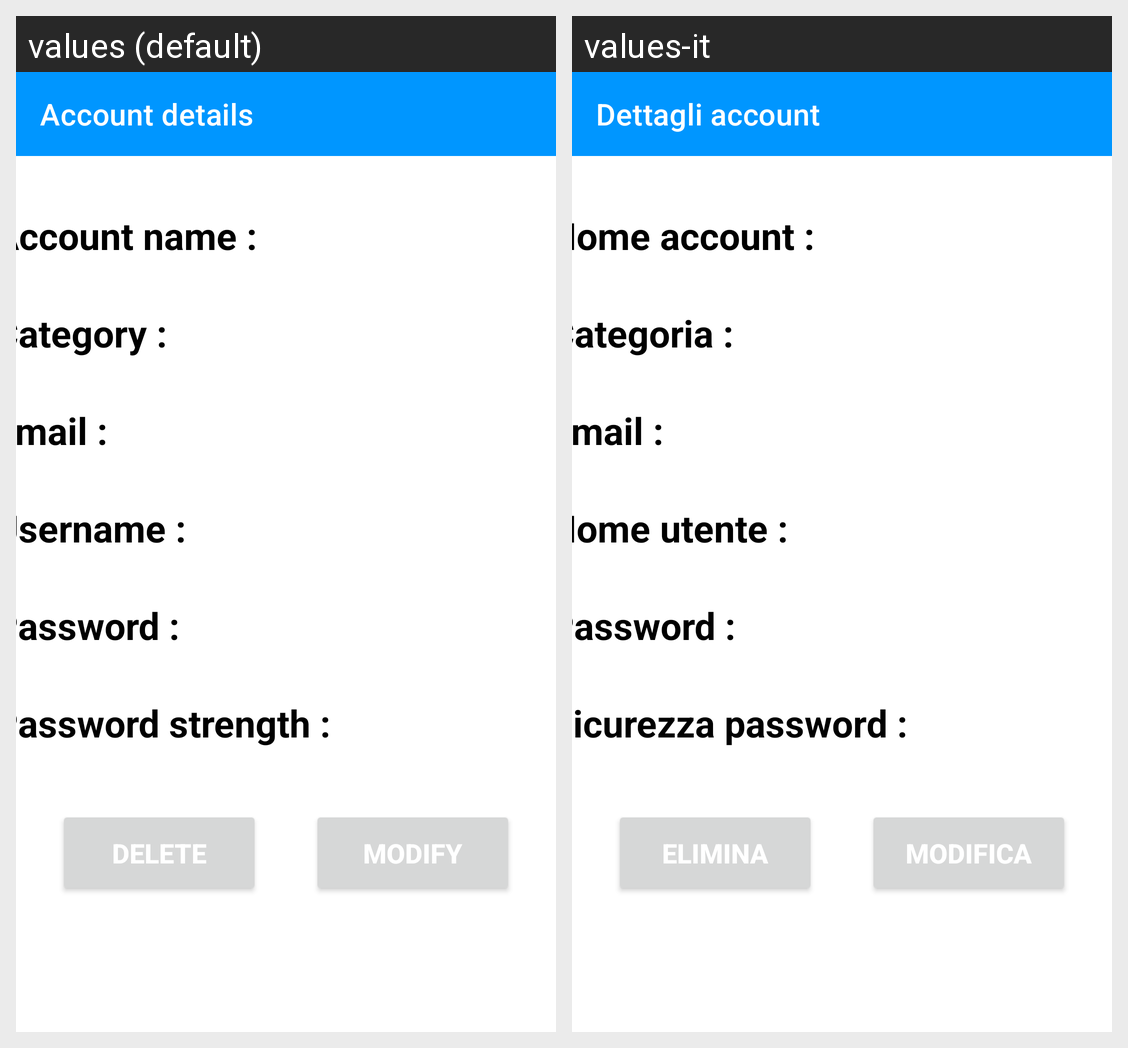

For this localized Android screen grid, give each drawn string resource with its value in every locale shown.
Android screen res/layout/fragment_account_details.xml rendered under 2 locales, left to right: values (default), values-it. Device: Nexus 5 (rendered at 1080×1920; each locale shown at half size, 540×960, under a caption strip naming it); theme Theme.IdentityManager.
Strings drawn on this screen, with the default value and each locale's value (text and hints the layout hard-codes, and strings that could not be matched under every locale, appear in the picture but are not listed):

account_details
  values: Account details
  values-it: Dettagli account

account_name
  values: Account name :
  values-it: Nome account :

category
  values: Category :
  values-it: Categoria :

email
  values: Email :
  values-it: Email :

username_account_detail
  values: Username :
  values-it: Nome utente :

password_account_password
  values: Password :
  values-it: Password :

password_strength
  values: Password strength :
  values-it: Sicurezza password :

delete
  values: Delete
  values-it: Elimina

modify
  values: Modify
  values-it: Modifica
